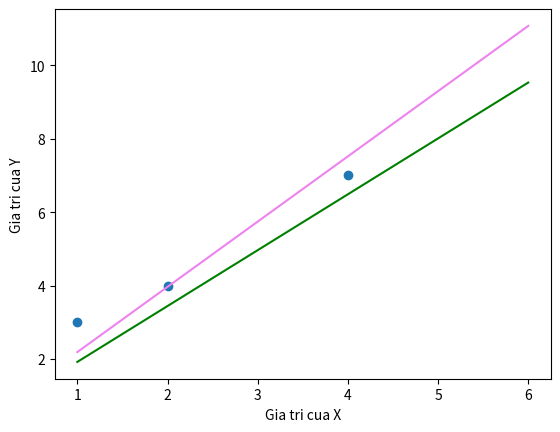

The matplotlib source for this figure:
import numpy as np
import matplotlib.pyplot as plt

X = np.array([1,2,4])
Y = np.array([3,4,7])
def LR1(X, Y, eta, lanlap, theta0, theta1):
    m = len(X)
    for t in range(lanlap):
        for i in range(m):
            h = theta0 + theta1 * X[i]
            theta0 = theta0 + eta * (Y[i] - h)
            theta1 = theta1 + eta * (Y[i] - h) * X[i]
    return [theta0, theta1]

eta = 0.1 #Toc do hoc

theta1 = LR1(X, Y, eta, 1, 0, 1) # 1 buoc lap
X1 = np.array([1, 6])
Y1 = theta1[0] + theta1[1] * X1

theta2 = LR1(X, Y, eta, 2, 0, 1) # 2 buoc lap
X2 = np.array([1, 6])
Y2 = theta2[0] + theta2[1] * X2

plt.axis=[0,7,0,10]
plt.scatter(X,Y)

plt.plot(X1, Y1, 'violet')
plt.plot(X2, Y2, 'green')

plt.xlabel('Gia tri cua X')
plt.ylabel('Gia tri cua Y')
plt.show()
